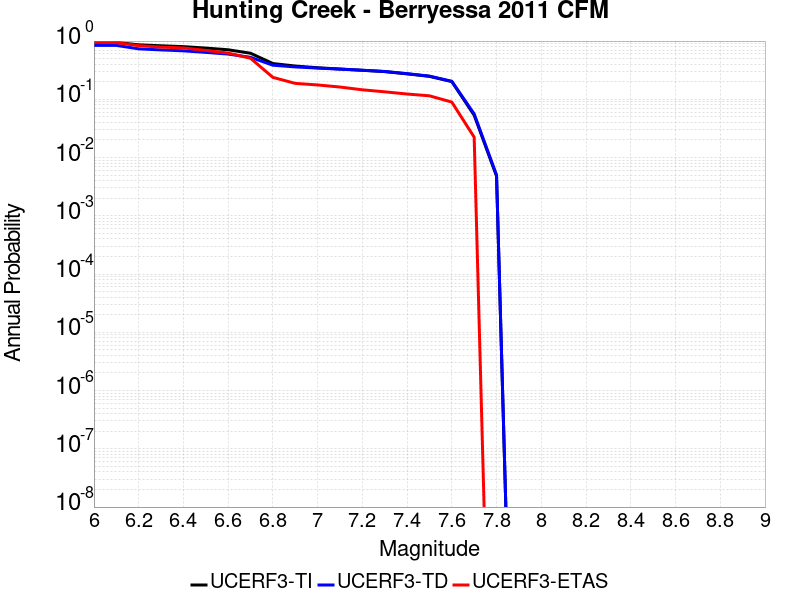

Source data for this figure (header and first rows):
Magnitude, UCERF3-TI Prob, UCERF3-TD Prob, UCERF3-ETAS Prob
6.0, 0.9472, 0.8435, 0.9496
6.1, 0.9467, 0.8426, 0.9412
6.2, 0.8622, 0.7354, 0.8347
6.3, 0.8298, 0.7048, 0.7871
6.4, 0.8025, 0.6794, 0.7619
6.5, 0.7579, 0.6396, 0.6919
6.6, 0.7089, 0.5978, 0.6218
6.7, 0.6179, 0.5263, 0.507
6.8, 0.411, 0.385, 0.2381
6.9, 0.3726, 0.3598, 0.1877
7.0, 0.3484, 0.3433, 0.1765
7.1, 0.331, 0.3298, 0.1625
7.2, 0.3149, 0.3157, 0.1457
7.3, 0.299, 0.3008, 0.1345
7.4, 0.2736, 0.2757, 0.1232
7.5, 0.2478, 0.2503, 0.1148
7.6, 0.2015, 0.204, 0.08964
7.7, 0.0533, 0.05615, 0.02241
7.8, 0.004796, 0.005019, 0.0
